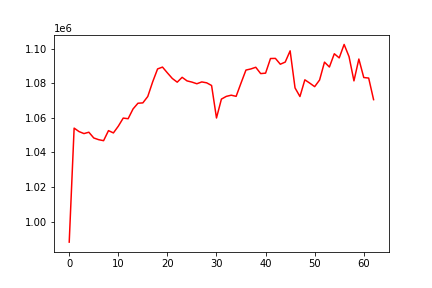

The table this chart was drawn from, first rows:
, 0
0, 988137
1, 1054108
2, 1052095
3, 1050940
4, 1051721
5, 1048397
6, 1047410
7, 1046831
8, 1052650
9, 1051322
10, 1055216
11, 1059904
12, 1059535
13, 1065185
14, 1068499
15, 1068706
16, 1072401
17, 1080875
18, 1088348
19, 1089417
20, 1086058
21, 1082832
22, 1080688
23, 1083496
24, 1081430
25, 1080725
26, 1079776
27, 1080829
28, 1080316
29, 1078763
30, 1059964
31, 1070887
32, 1072467
33, 1073154
34, 1072487
35, 1080195
36, 1087696
37, 1088343
38, 1089316
39, 1085643
40, 1085918
41, 1094371
42, 1094449
43, 1091070
44, 1092317
45, 1098822
46, 1077371
47, 1072374
48, 1082049
49, 1080133
50, 1078099
51, 1081944
52, 1092290
53, 1089458
54, 1097126
55, 1094739
56, 1102519
57, 1095467
58, 1081440
59, 1094073
... 3 more rows
